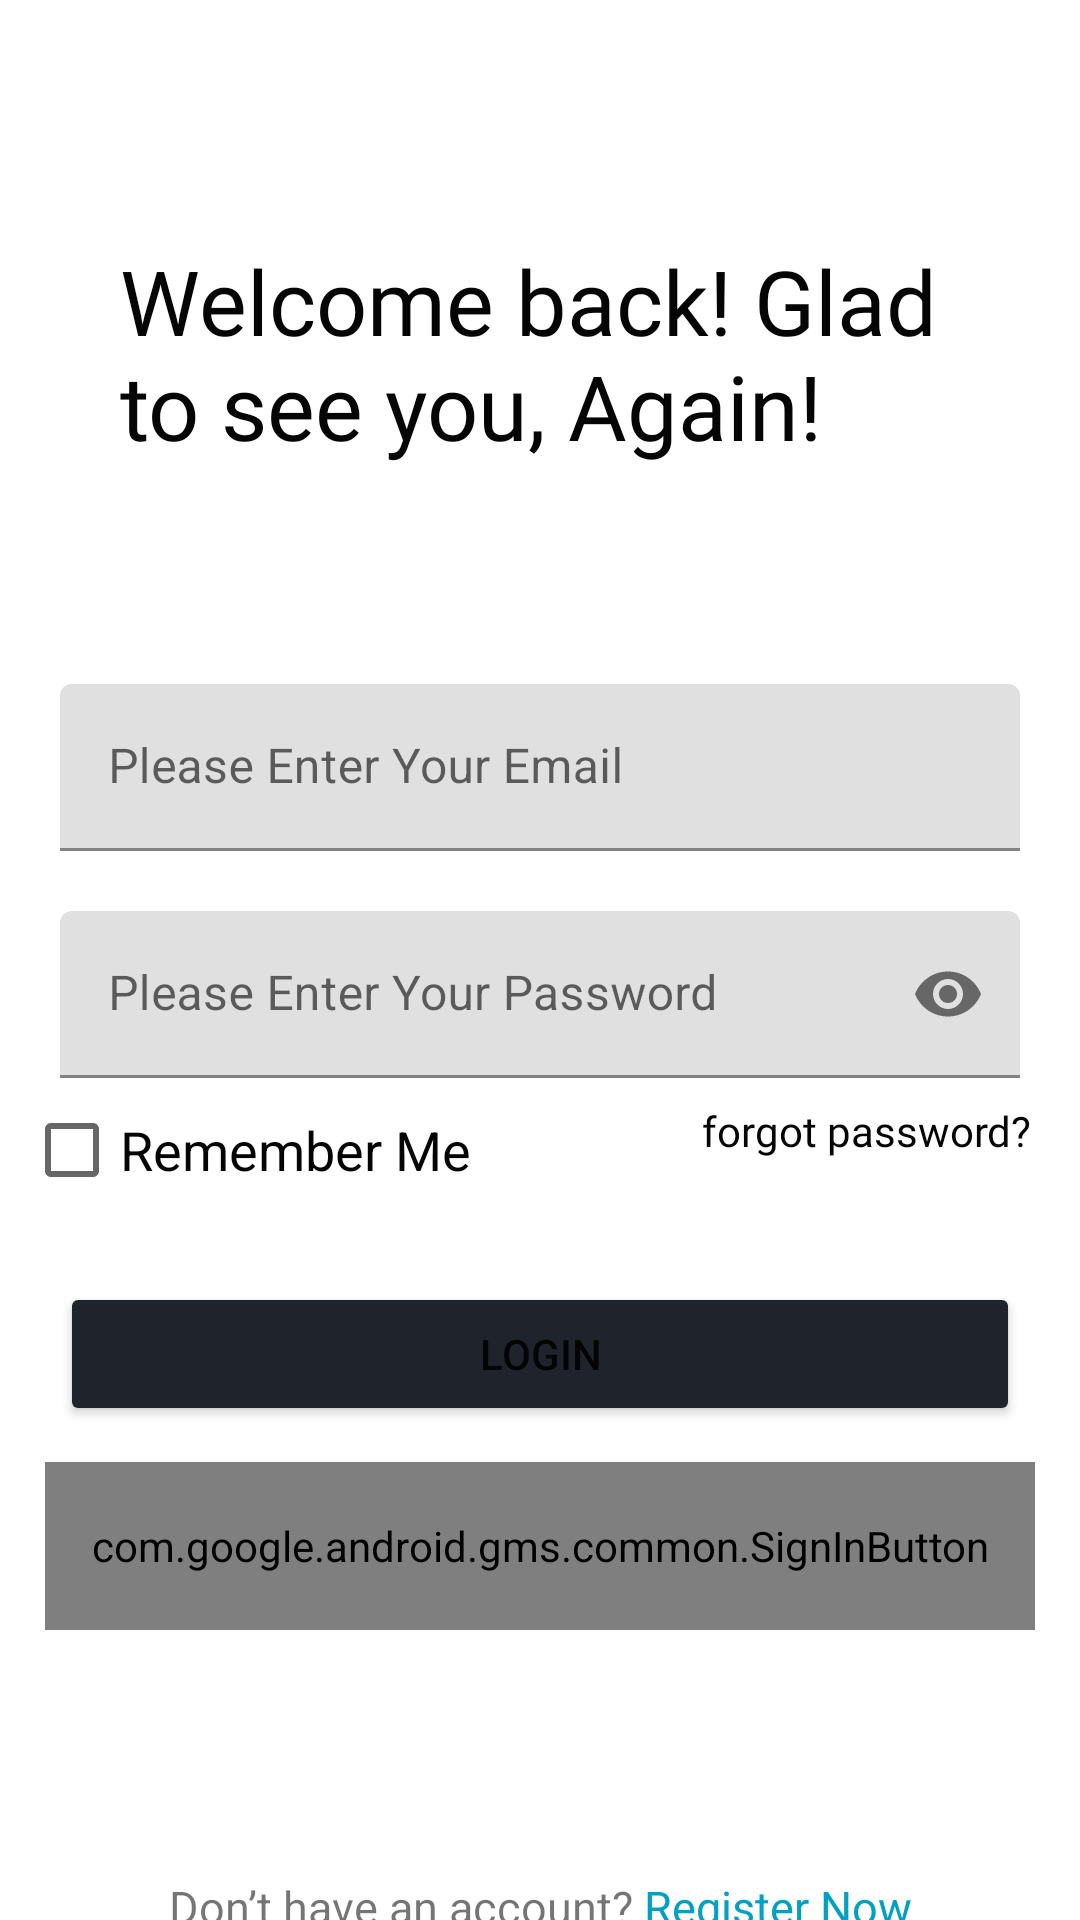

Write the Android layout XML for this screen, with the resource values it uses.
<!-- AndroidManifest.xml: application theme Theme.TechSpot -->
<!-- res/layout/activity_login.xml -->
<?xml version="1.0" encoding="utf-8"?>
<androidx.constraintlayout.widget.ConstraintLayout
    xmlns:android="http://schemas.android.com/apk/res/android"
    xmlns:app="http://schemas.android.com/apk/res-auto"
    xmlns:tools="http://schemas.android.com/tools"
    android:id="@+id/main"
    android:layout_width="match_parent"
    android:layout_height="match_parent"
    tools:context=".LoginActivity.LoginActivity">

    <TextView
        android:id="@+id/textTitle"
        android:layout_width="280dp"
        android:layout_height="78dp"
        android:layout_marginTop="80dp"
        android:fontFamily="@font/bold"
        android:text="@string/welcome_back_glad_to_see_you_again"
        android:textColor="@color/appTextGround"
        android:textSize="30sp"
        app:layout_constraintBottom_toTopOf="@+id/parentLinearLayout"
        app:layout_constraintEnd_toEndOf="parent"
        app:layout_constraintStart_toStartOf="parent"
        app:layout_constraintTop_toTopOf="parent" />

    <LinearLayout
        android:id="@+id/parentLinearLayout"
        android:layout_width="match_parent"
        android:layout_height="wrap_content"
        android:layout_marginTop="50dp"
        android:orientation="vertical"
        app:layout_constraintEnd_toEndOf="parent"
        app:layout_constraintStart_toStartOf="parent"
        app:layout_constraintTop_toBottomOf="@id/textTitle">

        <com.google.android.material.textfield.TextInputLayout
            android:id="@+id/emailTextInputLayout"
            android:layout_width="match_parent"
            android:layout_height="wrap_content"
            android:layout_marginStart="20dp"
            android:layout_marginTop="20dp"
            android:layout_marginEnd="20dp">

            <EditText
                android:id="@+id/emailLogin"
                android:layout_width="match_parent"
                android:layout_height="wrap_content"
                android:ems="25"
                android:hint="@string/please_enter_your_email"
                android:textColorHint="@color/appTextGround"
                android:inputType="textEmailAddress" />

        </com.google.android.material.textfield.TextInputLayout>

        <com.google.android.material.textfield.TextInputLayout
            android:id="@+id/passwordTextInputLayout"
            android:layout_width="match_parent"
            android:layout_height="wrap_content"
            android:layout_marginStart="20dp"
            android:layout_marginTop="20dp"
            android:layout_marginEnd="20dp"
            app:endIconMode="password_toggle">

            <com.google.android.material.textfield.TextInputEditText
                android:id="@+id/passwordLogin"
                android:layout_width="match_parent"
                android:layout_height="wrap_content"
                android:ems="25"
                android:hint="@string/please_enter_your_password"
                android:textColorHint="@color/appTextGround"
                android:inputType="textPassword" />

        </com.google.android.material.textfield.TextInputLayout>
        <androidx.constraintlayout.widget.ConstraintLayout
            android:layout_width="match_parent"
            android:layout_height="wrap_content"
            android:orientation="horizontal"
            android:gravity="center_vertical">

            <CheckBox
                android:id="@+id/rememberUserData"
                android:layout_width="wrap_content"
                android:layout_height="wrap_content"
                android:text="@string/remember_me"
                android:layout_marginStart="8dp"
                android:textColor="@color/appTextGround"
                android:textSize="18sp"
                app:layout_constraintBottom_toBottomOf="parent"
                app:layout_constraintStart_toStartOf="parent"
                app:layout_constraintTop_toTopOf="parent" />

            <TextView
                android:id="@+id/forgotPassword"
                android:layout_width="wrap_content"
                android:layout_height="wrap_content"
                android:layout_gravity="right"
                android:layout_marginTop="8dp"
                android:layout_marginEnd="16dp"
                android:fontFamily="@font/boldii"
                android:text="@string/forgot_password"
                android:textColor="@color/appTextGround"
                android:textSize="14sp"
                app:layout_constraintEnd_toEndOf="parent"
                app:layout_constraintTop_toTopOf="parent" />
        </androidx.constraintlayout.widget.ConstraintLayout>
        <Button
            android:id="@+id/buttonLogin"
            android:layout_width="match_parent"
            android:layout_height="wrap_content"
            android:layout_marginStart="20dp"
            android:layout_marginTop="20dp"
            android:layout_marginEnd="20dp"
            android:backgroundTint="#1E232C"
            android:text="@string/login" />

    </LinearLayout>

    <com.google.android.gms.common.SignInButton
        android:id="@+id/signInButton"
        android:layout_width="330dp"
        android:layout_height="56dp"
        android:layout_marginTop="12dp"
        app:layout_constraintEnd_toEndOf="parent"
        app:layout_constraintHorizontal_bias="0.5"
        app:layout_constraintStart_toStartOf="parent"
        app:layout_constraintTop_toBottomOf="@+id/parentLinearLayout" />

    <TextView
        android:id="@+id/textViewSingUp"
        android:layout_width="wrap_content"
        android:layout_height="wrap_content"
        android:layout_marginTop="150dp"
        android:text="@string/remember_password_login"
        android:textSize="15sp"
        app:layout_constraintEnd_toEndOf="parent"
        app:layout_constraintStart_toStartOf="parent"
        app:layout_constraintTop_toBottomOf="@+id/parentLinearLayout" />

</androidx.constraintlayout.widget.ConstraintLayout>
<!-- resources referenced by this layout -->
<resources>
  <color name="appTextGround">#050505</color>
  <string name="forgot_password">forgot password?</string>
  <string name="login">Login</string>
  <string name="please_enter_your_email">Please Enter Your Email</string>
  <string name="please_enter_your_password">Please Enter Your Password</string>
  <string name="remember_me">Remember Me</string>
  <string name="remember_password_login">Don’t have an account? <font color="#02A1C4">Register Now</font></string>
  <string name="welcome_back_glad_to_see_you_again">Welcome back! Glad to see you, Again!</string>
  <style name="Theme.TechSpot" parent="Base.Theme.TechSpot" />
  <style name="Base.Theme.TechSpot" parent="Theme.MaterialComponents.DayNight.DarkActionBar">
          
          
      </style>
</resources>
